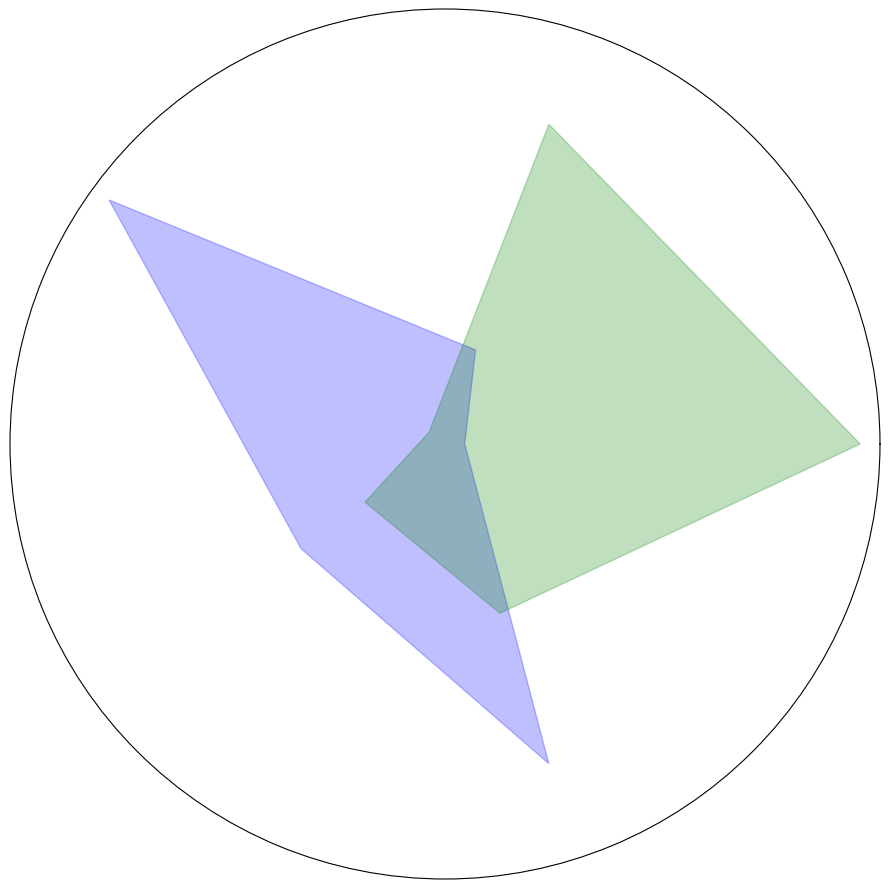

This figure's Python source:
import matplotlib.pyplot as plt
import numpy as np

eldoria_stats = [60, 65, 85, 70, 80]
dracoria_stats = [85, 80, 60, 65, 70]

data = [eldoria_stats, dracoria_stats]
colors = ['blue', 'green']
num_vars = 5

angles = np.linspace(0, 2 * np.pi, num_vars, endpoint=False).tolist()
angles += angles[:1]

def create_filled_area_radar_chart(ax, data, color):
    data += data[:1]
    ax.fill(angles, data, color=color, alpha=0.25)

fig, ax = plt.subplots(figsize=(9, 9), subplot_kw=dict(polar=True))

for i in range(len(data)):
    create_filled_area_radar_chart(ax, data[i], colors[i])

ax.set_yticks([])
ax.set_xticks([])

plt.tight_layout()
plt.show()
